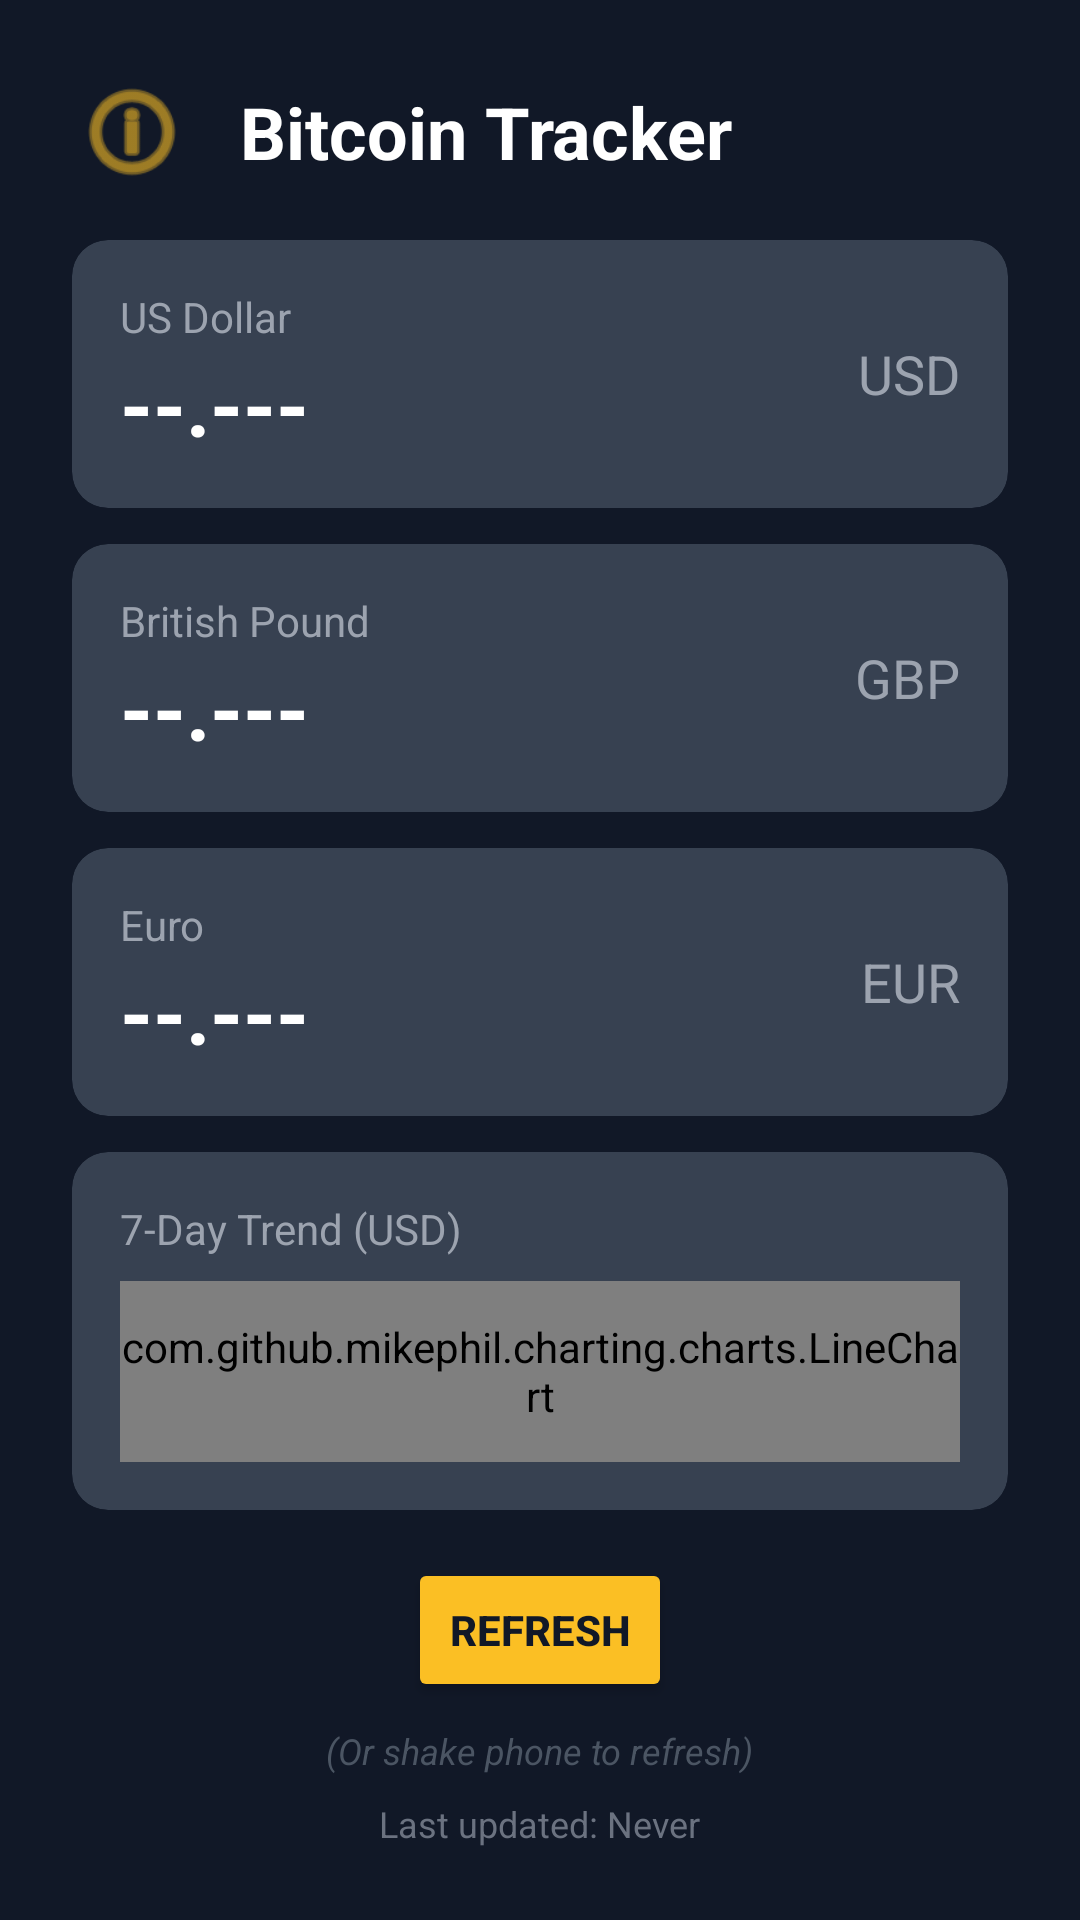

This screen was rendered from an Android layout file. Write that file and the resources it references.
<!-- AndroidManifest.xml: application theme Theme.AdvancedMobileBitcoinTracker -->
<!-- res/layout/activity_main.xml -->
<?xml version="1.0" encoding="utf-8"?>
<LinearLayout xmlns:android="http://schemas.android.com/apk/res/android"
    xmlns:app="http://schemas.android.com/apk/res-auto"
    xmlns:tools="http://schemas.android.com/tools"
    android:layout_width="match_parent"
    android:layout_height="match_parent"
    android:background="#111827"
    android:gravity="center_horizontal"
    android:orientation="vertical"
    android:padding="24dp"
    tools:context=".MainActivity">

    
    <LinearLayout
        android:layout_width="match_parent"
        android:layout_height="wrap_content"
        android:layout_marginBottom="16dp"
        android:gravity="center_vertical"
        android:orientation="horizontal">

        <ImageView
            android:layout_width="40dp"
            android:layout_height="40dp"
            android:layout_marginEnd="16dp"
            android:src="@android:drawable/ic_menu_info_details"
            app:tint="#FBBF24" />

        <TextView
            android:layout_width="0dp"
            android:layout_height="wrap_content"
            android:layout_weight="1"
            android:text="Bitcoin Tracker"
            android:textColor="@android:color/white"
            android:textSize="24sp"
            android:textStyle="bold" />

        <ProgressBar
            android:id="@+id/loading_spinner"
            android:layout_width="24dp"
            android:layout_height="24dp"
            android:indeterminateTint="#FBBF24"
            android:visibility="gone"
            tools:visibility="visible"/>
    </LinearLayout>

    
    <androidx.cardview.widget.CardView
        android:layout_width="match_parent"
        android:layout_height="wrap_content"
        android:layout_marginBottom="12dp"
        app:cardBackgroundColor="#374151"
        app:cardCornerRadius="12dp"
        app:cardElevation="0dp">

        <RelativeLayout
            android:layout_width="match_parent"
            android:layout_height="wrap_content"
            android:padding="16dp">

            <TextView
                android:layout_width="wrap_content"
                android:layout_height="wrap_content"
                android:text="US Dollar"
                android:textColor="#9CA3AF"
                android:textSize="14sp" />

            <TextView
                android:id="@+id/price_usd_text"
                android:layout_width="wrap_content"
                android:layout_height="wrap_content"
                android:layout_marginTop="20dp"
                android:text="--.---"
                android:textColor="@android:color/white"
                android:textSize="28sp"
                android:textStyle="bold" />

            <TextView
                android:layout_width="wrap_content"
                android:layout_height="wrap_content"
                android:layout_alignParentEnd="true"
                android:layout_centerVertical="true"
                android:text="USD"
                android:textColor="#9CA3AF"
                android:textSize="18sp" />
        </RelativeLayout>
    </androidx.cardview.widget.CardView>

    <androidx.cardview.widget.CardView
        android:layout_width="match_parent"
        android:layout_height="wrap_content"
        android:layout_marginBottom="12dp"
        app:cardBackgroundColor="#374151"
        app:cardCornerRadius="12dp"
        app:cardElevation="0dp">

        <RelativeLayout
            android:layout_width="match_parent"
            android:layout_height="wrap_content"
            android:padding="16dp">

            <TextView
                android:layout_width="wrap_content"
                android:layout_height="wrap_content"
                android:text="British Pound"
                android:textColor="#9CA3AF"
                android:textSize="14sp" />

            <TextView
                android:id="@+id/price_gbp_text"
                android:layout_width="wrap_content"
                android:layout_height="wrap_content"
                android:layout_marginTop="20dp"
                android:text="--.---"
                android:textColor="@android:color/white"
                android:textSize="28sp"
                android:textStyle="bold" />

            <TextView
                android:layout_width="wrap_content"
                android:layout_height="wrap_content"
                android:layout_alignParentEnd="true"
                android:layout_centerVertical="true"
                android:text="GBP"
                android:textColor="#9CA3AF"
                android:textSize="18sp" />
        </RelativeLayout>
    </androidx.cardview.widget.CardView>

    <androidx.cardview.widget.CardView
        android:layout_width="match_parent"
        android:layout_height="wrap_content"
        android:layout_marginBottom="12dp"
        app:cardBackgroundColor="#374151"
        app:cardCornerRadius="12dp"
        app:cardElevation="0dp">

        <RelativeLayout
            android:layout_width="match_parent"
            android:layout_height="wrap_content"
            android:padding="16dp">

            <TextView
                android:layout_width="wrap_content"
                android:layout_height="wrap_content"
                android:text="Euro"
                android:textColor="#9CA3AF"
                android:textSize="14sp" />

            <TextView
                android:id="@+id/price_eur_text"
                android:layout_width="wrap_content"
                android:layout_height="wrap_content"
                android:layout_marginTop="20dp"
                android:text="--.---"
                android:textColor="@android:color/white"
                android:textSize="28sp"
                android:textStyle="bold" />

            <TextView
                android:layout_width="wrap_content"
                android:layout_height="wrap_content"
                android:layout_alignParentEnd="true"
                android:layout_centerVertical="true"
                android:text="EUR"
                android:textColor="#9CA3AF"
                android:textSize="18sp" />
        </RelativeLayout>
    </androidx.cardview.widget.CardView>

    
    <androidx.cardview.widget.CardView
        android:layout_width="match_parent"
        android:layout_height="0dp"
        android:layout_weight="1"
        app:cardBackgroundColor="#374151"
        app:cardCornerRadius="12dp"
        app:cardElevation="0dp">

        <LinearLayout
            android:layout_width="match_parent"
            android:layout_height="match_parent"
            android:orientation="vertical"
            android:padding="16dp">

            <TextView
                android:layout_width="wrap_content"
                android:layout_height="wrap_content"
                android:text="7-Day Trend (USD)"
                android:textColor="#9CA3AF"
                android:textSize="14sp" />

            <com.github.mikephil.charting.charts.LineChart
                android:id="@+id/price_chart"
                android:layout_width="match_parent"
                android:layout_height="match_parent"
                android:layout_marginTop="8dp"/>

        </LinearLayout>
    </androidx.cardview.widget.CardView>
    


    
    <Button
        android:id="@+id/refresh_button"
        android:layout_width="wrap_content"
        android:layout_height="wrap_content"
        android:layout_marginTop="16dp"
        android:backgroundTint="#FBBF24"
        android:text="Refresh"
        android:textColor="#111827"
        android:textStyle="bold" />

    
    <TextView
        android:layout_width="wrap_content"
        android:layout_height="wrap_content"
        android:layout_marginTop="8dp"
        android:text="(Or shake phone to refresh)"
        android:textColor="#4B5563"
        android:textSize="12sp"
        android:textStyle="italic"/>

    <TextView
        android:id="@+id/last_updated_text"
        android:layout_width="wrap_content"
        android:layout_height="wrap_content"
        android:layout_marginTop="8dp"
        android:text="Last updated: Never"
        android:textColor="#6B7280"
        android:textSize="12sp" />

</LinearLayout>
<!-- resources referenced by this layout -->
<resources>
  <style name="Theme.AdvancedMobileBitcoinTracker" parent="Base.Theme.AdvancedMobileBitcoinTracker" />
  <style name="Base.Theme.AdvancedMobileBitcoinTracker" parent="Theme.Material3.DayNight.NoActionBar">
          
          
      </style>
</resources>
